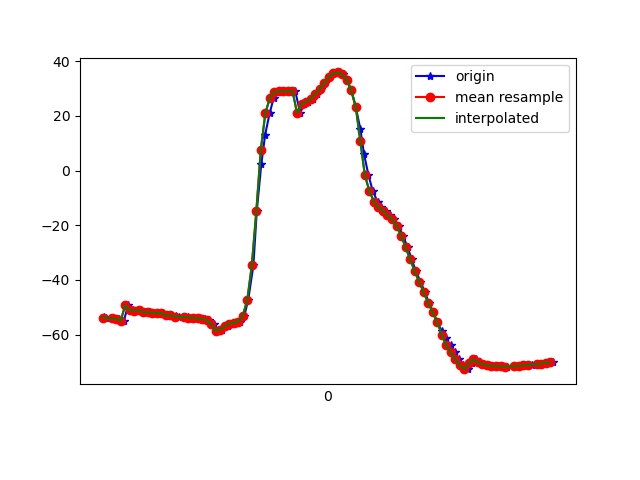

Values plotted in this chart, from the file beside it:
1617849489907, 545133454336127, -53.617294, 15.290732, -13.338104
1617849489914, 545133473566897, -53.95, 15.3, -14.38
1617849489942, 545133492797667, -53.82, 15.18, -14.51
1617849489955, 545133512028437, -54.29, 15.4, -15.4
1617849489974, 545133531259207, -54.16, 15.24, -15.66
1617849489994, 545133550489977, -54.99, 16.03, -16.09
1617849490013, 545133569720747, -49.28, 15.46, -11.88
1617849490033, 545133588951517, -51.04, 16.03, -16.32
1617849490049, 545133608182287, -51.16, 15.79, -16.85
1617849490068, 545133627413057, -51.14, 15.67, -17.03
1617849490091, 545133646643827, -51.8, 16.25, -17.72
1617849490109, 545133665874597, -51.79, 16.06, -17.88
1617849490125, 545133685105367, -51.94, 16.43, -17.65
1617849490147, 545133704336137, -52.14, 16.37, -18.06
1617849490168, 545133723566907, -52.08, 16.26, -18.06
1617849490184, 545133742797677, -52.96, 17.02, -18.33
1617849490204, 545133762028447, -52.99, 16.66, -18.47
1617849490224, 545133781259217, -53.07, 16.64, -18.43
1617849490238, 545133800489987, -53.64, 17.08, -19.6
1617849490260, 545133819720757, -53.57, 16.97, -19.77
1617849490278, 545133838951527, -53.57, 16.87, -19.71
1617849490295, 545133858182297, -53.75, 16.94, -19.68
1617849490316, 545133877413067, -53.9, 16.99, -19.61
1617849490333, 545133896643837, -54.05, 17.06, -19.53
1617849490352, 545133915874607, -54.28, 17.15, -19.49
1617849490371, 545133935105377, -54.68, 17.36, -19.51
1617849490395, 545133954336147, -55.98, 16.93, -14.57
1617849490409, 545133973566917, -58.55, 20.87, -19.5
1617849490430, 545133992797687, -58.19, 25.76, -20.43
1617849490454, 545134012028457, -56.92, 31.84, -22.31
1617849490468, 545134031259227, -55.94, 37.69, -24.42
1617849490486, 545134050489997, -55.66, 43.14, -26.68
1617849490509, 545134069720767, -55.18, 48.75, -29.65
1617849490527, 545134088951537, -53.09, 55.07, -34.35
1617849490544, 545134108182307, -47.32, 62.08, -42.86
1617849490567, 545134127413077, -34.7, 68.65, -58.63
1617849490582, 545134146643847, -14.86, 72.34, -81.98
1617849490602, 545134165874617, 2.342, 72.87, -102.8
1617849490619, 545134185105387, 13.03, 72.06, -117.3
1617849490639, 545134204336157, 21.01, 70.19, -128.9
1617849490657, 545134223566927, 26.5, 67.65, -137.9
1617849490676, 545134242797697, 28.71, 65.67, -143.4
1617849490693, 545134262028467, 28.95, 64.67, -146.4
1617849490719, 545134281259237, 28.91, 63.65, -148.7
1617849490732, 545134300490007, 28.98, 62.09, -150.6
1617849490752, 545134319720777, 29.03, 60.8, -151.8
1617849490774, 545134338951547, 21.11, 55.97, -146.7
1617849490792, 545134358182317, 24.27, 59.75, -151.9
1617849490810, 545134377413087, 25.07, 59.78, -152.5
1617849490829, 545134396643857, 26.21, 59.24, -152.4
1617849490848, 545134415999172, 27.86, 58.75, -152.4
1617849490868, 545134435229942, 29.75, 58.44, -151.9
1617849490884, 545134454460712, 31.94, 58.17, -150.8
1617849490903, 545134473691482, 34.15, 58.18, -149
1617849490927, 545134492922252, 35.5, 58.98, -145.8
1617849490945, 545134512153022, 35.85, 60.27, -140.9
1617849490965, 545134531383792, 35.13, 61.84, -134
1617849490981, 545134550614562, 33.13, 63.51, -125.1
1617849491000, 545134569845332, 29.28, 65.11, -114.1
1617849491020, 545134589076102, 23.15, 66.36, -101
1617849491040, 545134608306872, 15.14, 66.75, -85.94
... 44 more rows
